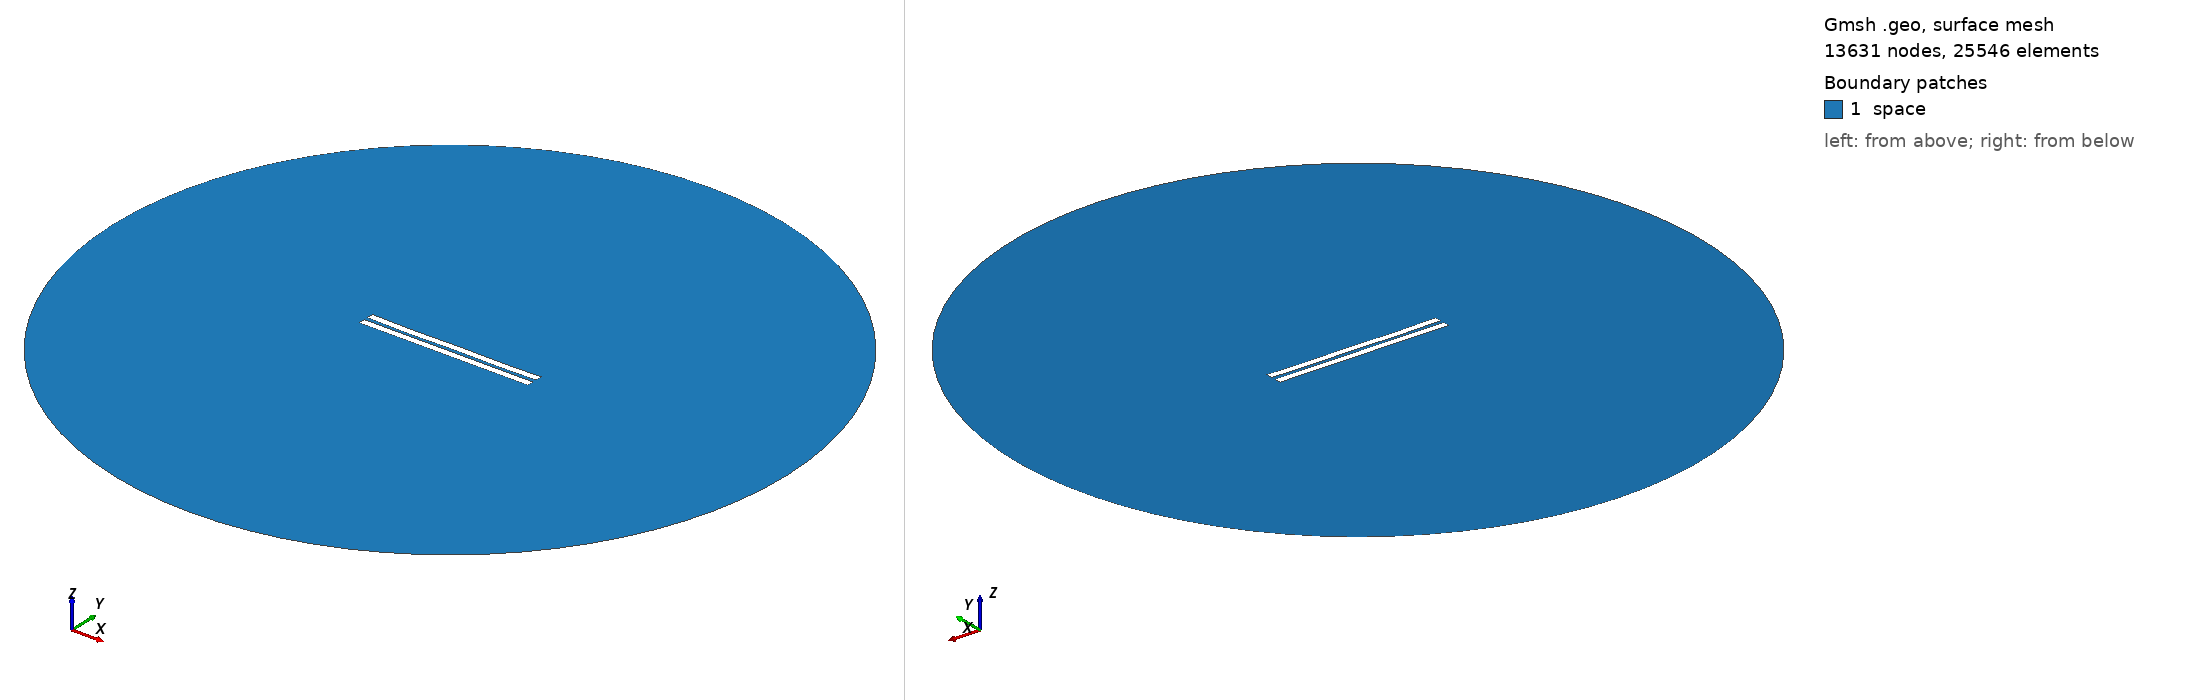

Gmsh geometry script, surface-meshed: 13631 nodes, 25546 surface elements. Boundary patches (legend numbers): 1 space. Left view from above one corner, right view from below the opposite corner. Legend entries are the model's physical surfaces. The drawing asked Gmsh for element sizes between 1% and 20% of the model's largest extent; the script's own settings can give other sizes.

=== 2506.geo (drawn) ===
//---------------------------------------
// Geometry kernel
//---------------------------------------

SetFactory("OpenCASCADE");



//---------------------------------------
// Parameters of the geometry
//---------------------------------------

// Overetch of the upper plate
overetch = 0.0;

// Distance between the plates
distance = 2.5;

// Discretization over the x axis (for the deformation)
nx = 50; 

// Length of the plate
L = 100 - overetch; 

// Number of modes
n = 4; 

// 1st mode coefficient
coeff(1) = -0.15;
beta(1) = 0.596864 * 3.1415926535 / L;

// 2nd mode coefficient
coeff(2) = -0.15;
beta(2) = 1.49418 * 3.1415926535 / L;

// 3rd mode coefficient
coeff(3) = -0.075;
beta(3) = 2.50025 * 3.1415926535 / L;

// 4th mode coefficient
coeff(4) = -0.15;
beta(4) = 3.49999 * 3.1415926535 / L;



//---------------------------------------
// Upper plate (deformed rectangle)
//---------------------------------------

// Coordiantes of the upper plate
xmin = -50;
xmax = 50 - overetch;

// Height of the upper plate
yheight = 4 - 2 * overetch;

// Indexes of the points
UpperID[] = {};
LowerID[] = {};
LeftID[] = {};
RightID[] = {};

// Point index
p = 1;

// Horizontal edges
For i In {1:nx}
    x = xmin + (i-1)*(xmax - xmin)/(nx-1);

    y_bottom = distance / 2 + overetch;
    For j In {1:n}
        C = (Cosh(beta(j)*L) + Cos(beta(j)*L)) / (Sinh(beta(j)*L) + Sin(beta(j)*L));
        y_bottom  = y_bottom + coeff(j) * (Cosh(beta(j)*(x+50)) - Cos(beta(j)*(x+50)) - C * (Sinh(beta(j)*(x+50)) - Sin(beta(j)*(x+50))));
    EndFor

    y_top = y_bottom + yheight;

    Point(p) = {x, y_top, 0, 1.0};
    UpperID[i] = p;
    p = p + 1;

    Point(p) = {x, y_bottom, 0, 1.0};
    LowerID[i] = p;
    p = p + 1;
EndFor

// Create point lists
UpperPts[] = {}; LowerPts[] = {};
For i In {1:nx}
  UpperPts[] += {UpperID[i]};
  LowerPts[] += {LowerID[i]};
EndFor

// Build splines
Spline(1) = {UpperPts[]};
Spline(2) = {LowerPts[]};
Line(3) = {LowerPts[nx-1], UpperPts[nx-1]};
Line(4) = {LowerPts[0], UpperPts[0]};

// Build the plane surface
Curve Loop(1) = {2, 3, -1, -4};
Plane Surface(1) = {1};



//---------------------------------------
// Lower plate (rectangle)
//---------------------------------------

// Vertices
Point(1001) = {-50, -1, 0, 1.0};
Point(1002) = { 50, -1, 0, 1.0};
Point(1003) = { 50,  -5, 0, 1.0};
Point(1004) = {-50,  -5, 0, 1.0};

// Edges
Line(5) = {1001, 1002};
Line(6) = {1002, 1003};
Line(7) = {1003, 1004};
Line(8) = {1004, 1001};

// Plane surface
Line Loop(2) = {5, 6, 7, 8};
Plane Surface(2) = {2}; 



//---------------------------------------
// Outer (fictious) boundary
//---------------------------------------

// Points
Point(1005) = {0, 0, 0};       // Center
Point(1006) = {200, 0, 0};     // Start point
Point(1007) = {0, 200, 0};     // 90 degrees
Point(1008) = {-200, 0, 0};    // 180 degrees
Point(1009) = {0, -200, 0};    // 270 degrees

// Circle arcs (each needs start, center, end)
Circle(9) = {1006, 1005, 1007};
Circle(10) = {1007, 1005, 1008};
Circle(11) = {1008, 1005, 1009};
Circle(12) = {1009, 1005, 1006};

// Plane surface for the entire domain
Curve Loop(3) = {9, 10, 11, 12};
Surface(3) = {3};

// Subtract the plates from the whole domain to obtain the actual domain where we want to solve the equations
BooleanDifference{ Surface{3}; Delete; }{ Surface{1}; Surface{2}; Delete; }




//---------------------------------------
// Transfinite Lines/Curves
//---------------------------------------

// Set the number of points on the boundaries
r = 7;

// Plates
Transfinite Curve {1, 2} = 50*r Using Progression 1;
Transfinite Curve {3, 4} = 2*r Using Progression 1;
Transfinite Line {5, 7} = 50*r Using Progression 1;
Transfinite Line {6, 8} = 2*r Using Progression 1;

// Outer boundary
Transfinite Line {9, 10, 11, 12} = 20 Using Progression 1;



//---------------------------------------
// Physical groups
//---------------------------------------                

// Physical curves (boundaries)
Physical Line("force_segment", 10) = {2};
Physical Line("upper_plate", 11) = {1, 3, 4};
Physical Line("lower_plate", 12) = {5, 6, 7, 8};
Physical Line("boundary", 20) = {9, 10, 11, 12};

// Physical Surfaces
Physical Surface("space", 30) = {3};



//---------------------------------------
// 6. Generate the Mesh
//---------------------------------------

// 2D mesh generation
Mesh 2;
